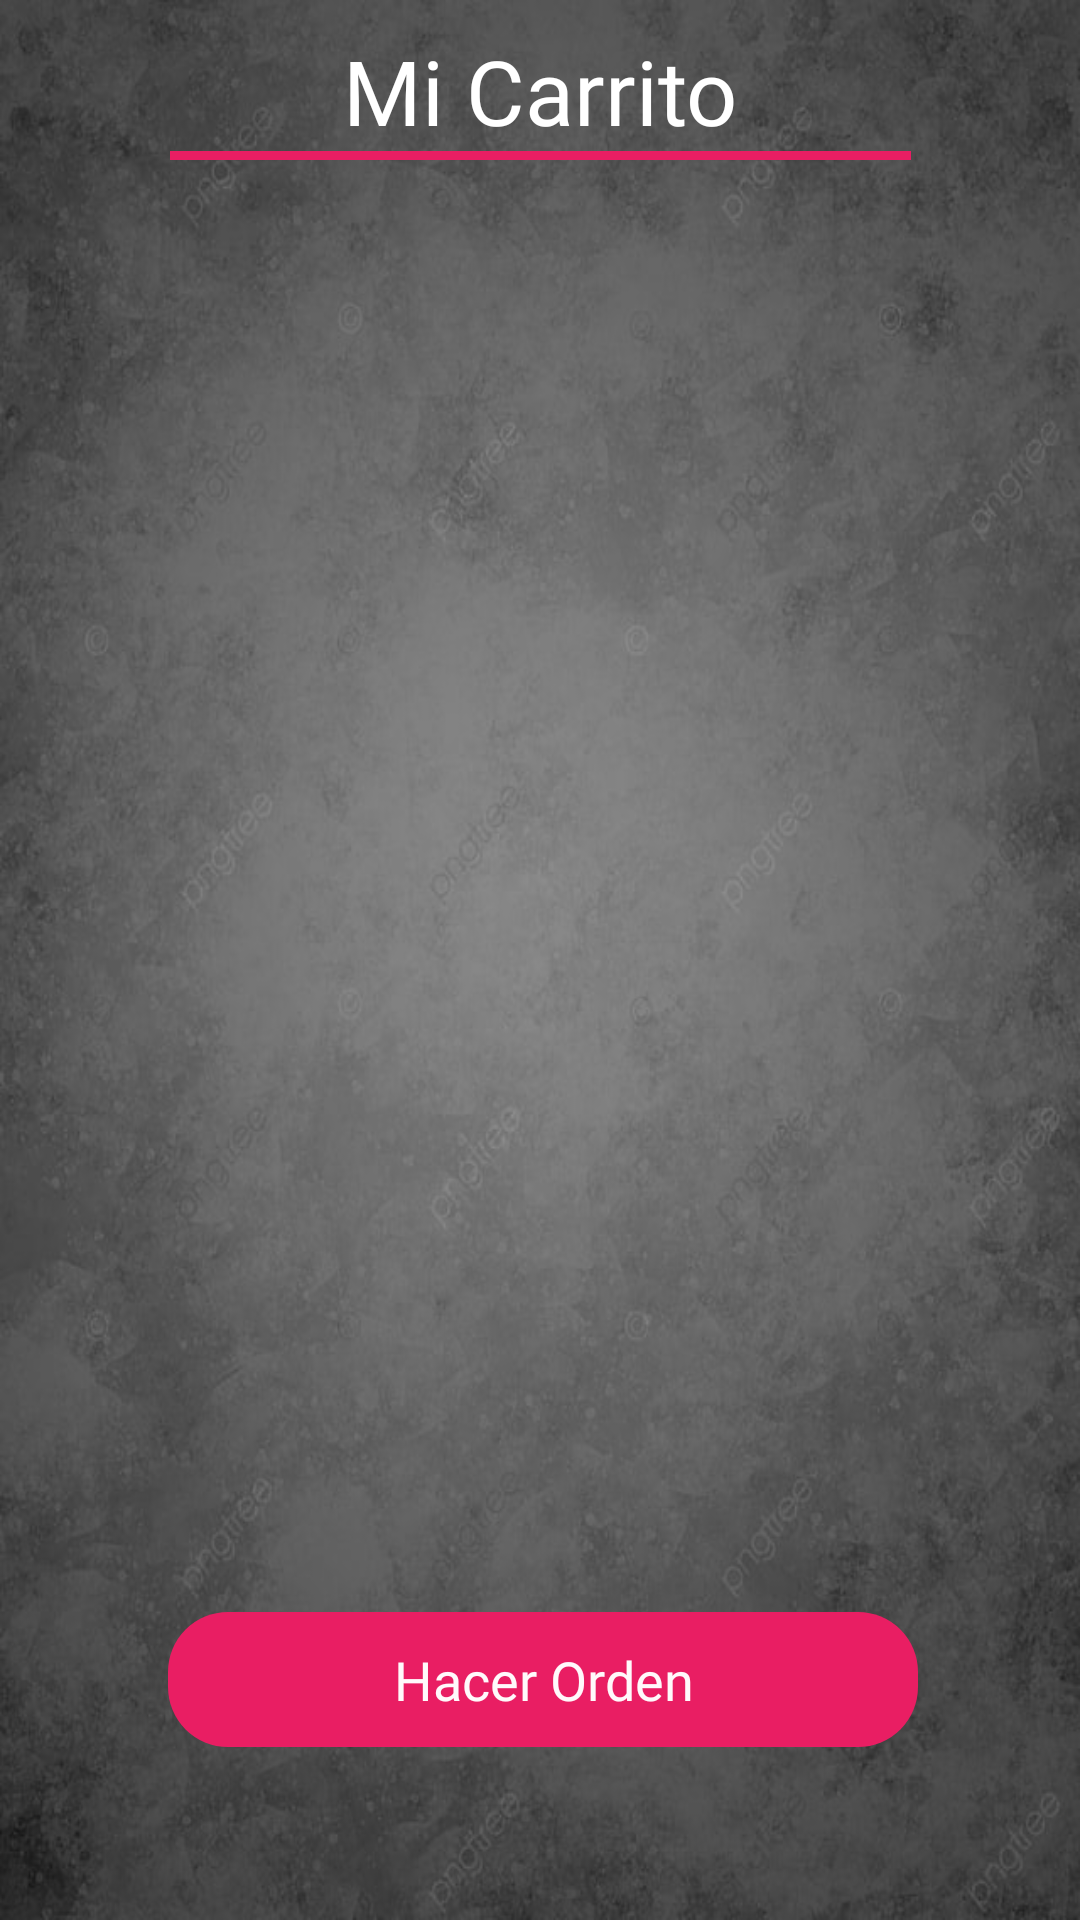

Write the Android layout XML for this screen, with the resource values it uses.
<!-- AndroidManifest.xml: application theme Theme.Rapido_y_Sabroso -->
<!-- res/layout/fragment_mi_carrito.xml -->
<?xml version="1.0" encoding="utf-8"?>
<androidx.constraintlayout.widget.ConstraintLayout xmlns:android="http://schemas.android.com/apk/res/android"
    xmlns:app="http://schemas.android.com/apk/res-auto"
    xmlns:tools="http://schemas.android.com/tools"
    android:layout_width="match_parent"
    android:layout_height="match_parent"
    tools:context=".ui.MiCarritoFragment"
    android:padding="10dp"
    android:background="@mipmap/fondoprincipal">

    <TextView
        android:id="@+id/micarrito_text"
        android:layout_width="wrap_content"
        android:layout_height="wrap_content"
        android:fontFamily="@font/amita"
        android:text="Mi Carrito"
        android:textColor="@color/white"
        android:textSize="30sp"
        app:layout_constraintEnd_toEndOf="parent"
        app:layout_constraintStart_toStartOf="parent"
        app:layout_constraintTop_toTopOf="parent" />

    <View
        android:id="@+id/view"
        android:layout_width="247dp"
        android:layout_height="3dp"
        android:background="#E91E63"
        app:layout_constraintEnd_toEndOf="parent"
        app:layout_constraintStart_toStartOf="parent"
        app:layout_constraintTop_toBottomOf="@+id/micarrito_text"
        app:layout_constraintWidth_percent=".6" />

    <androidx.recyclerview.widget.RecyclerView
        android:id="@+id/cart_rec"
        android:layout_width="match_parent"
        android:layout_height="500dp"
        app:layout_constraintEnd_toEndOf="parent"
        app:layout_constraintStart_toStartOf="parent"
        app:layout_constraintTop_toBottomOf="@+id/view"
        android:layout_marginTop="20dp"/>

    <View
        android:id="@+id/view2"
        android:layout_width="247dp"
        android:layout_height="3dp"
        android:layout_marginTop="5dp"
        android:background="#E91E63"
        app:layout_constraintBottom_toTopOf="@+id/inscribirseBtn"
        app:layout_constraintEnd_toEndOf="parent"
        app:layout_constraintStart_toStartOf="parent"
        app:layout_constraintTop_toBottomOf="@+id/cart_rec"
        app:layout_constraintVertical_bias="0.513"
        app:layout_constraintWidth_percent=".6" />

    <TextView
        android:layout_width="wrap_content"
        android:layout_height="wrap_content"
        android:layout_marginStart="4dp"
        android:fontFamily="@font/amita"
        android:text="Total"
        android:textColor="@color/white"
        android:textSize="19sp"
        android:textStyle="bold"
        app:layout_constraintBottom_toTopOf="@+id/inscribirseBtn"
        app:layout_constraintEnd_toStartOf="@+id/view2"
        app:layout_constraintHorizontal_bias="1.0"
        app:layout_constraintStart_toStartOf="parent"
        app:layout_constraintTop_toBottomOf="@+id/cart_rec"
        app:layout_constraintVertical_bias="0.56" />

    <TextView
        android:id="@+id/totalAmountTextView"
        android:layout_width="wrap_content"
        android:layout_height="wrap_content"
        android:layout_marginEnd="8dp"
        android:text="$180"
        android:textColor="@color/white"
        android:textSize="24sp"
        android:textStyle="bold"
        app:layout_constraintBottom_toTopOf="@+id/inscribirseBtn"
        app:layout_constraintEnd_toEndOf="parent"
        app:layout_constraintTop_toBottomOf="@+id/cart_rec"
        app:layout_constraintVertical_bias="0.528" />

    <TextView
        android:id="@+id/inscribirseBtn"
        android:layout_width="250dp"
        android:layout_height="45dp"
        android:background="@drawable/color_inscribirse"
        android:fontFamily="@font/anton"
        android:gravity="center"
        android:text="Hacer Orden"
        android:textColor="#FFF9FB"
        android:textSize="18sp"
        app:layout_constraintBottom_toBottomOf="parent"
        app:layout_constraintEnd_toEndOf="parent"
        app:layout_constraintHorizontal_bias="0.51"
        app:layout_constraintStart_toStartOf="parent"
        app:layout_constraintTop_toTopOf="parent"
        app:layout_constraintVertical_bias="0.917" />


</androidx.constraintlayout.widget.ConstraintLayout>
<!-- resources referenced by this layout -->
<resources>
  <color name="white">#FFFFFFFF</color>
  <!-- drawable color_inscribirse (drawable) -->
  <?xml version="1.0" encoding="utf-8"?>
  <selector xmlns:android="http://schemas.android.com/apk/res/android">
      <item>
          <shape android:shape="rectangle">
              <solid android:color="#E91E63" />
              <corners android:radius="20dp" />
          </shape>
      </item>
  </selector>
  <!-- mipmap fondoprincipal: jpg bitmap (mipmap-mdpi, 71348 bytes) -->
  <style name="Theme.Rapido_y_Sabroso" parent="Base.Theme.Rapido_y_Sabroso" />
  <style name="Base.Theme.Rapido_y_Sabroso" parent="Theme.Material3.DayNight.NoActionBar">
          
          
      </style>
</resources>
